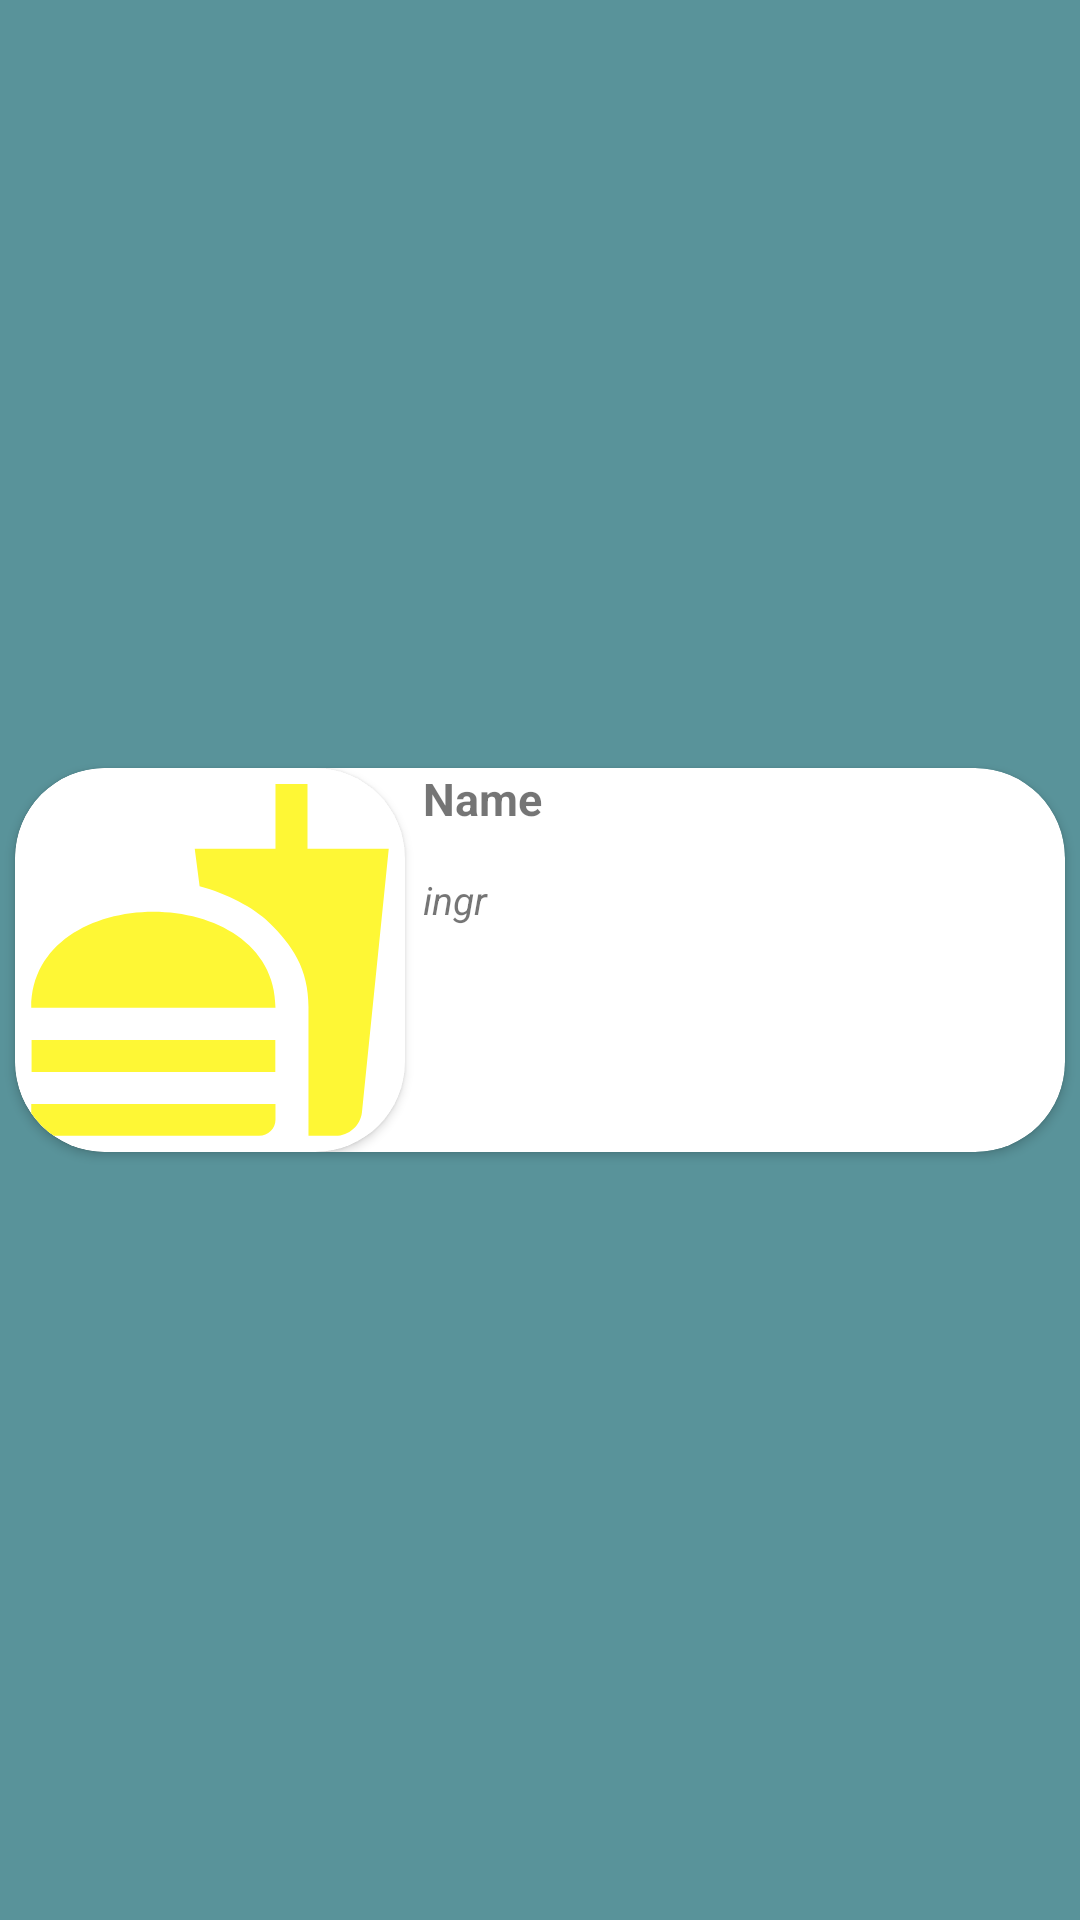

Write the Android layout XML for this screen, with the resource values it uses.
<!-- AndroidManifest.xml: application theme AppTheme -->
<!-- res/layout/recipe_item.xml -->
<?xml version="1.0" encoding="utf-8"?>
<RelativeLayout
    xmlns:android="http://schemas.android.com/apk/res/android"
    xmlns:app="http://schemas.android.com/apk/res-auto"
    android:layout_width="match_parent"
    android:layout_height="133dp"
    android:background="@color/colorPrimary">

    <androidx.cardview.widget.CardView
        android:id="@+id/text"
        android:layout_width="match_parent"
        android:layout_height="128dp"
        android:layout_marginStart="5dp"
        android:layout_marginEnd="5dp"
        app:cardCornerRadius="30dp"
        android:layout_centerVertical="true"
        >
<androidx.cardview.widget.CardView
    android:id="@+id/image"
    android:layout_width="130dp"
    android:layout_centerVertical="true"
    android:layout_height="match_parent"
    app:cardCornerRadius="30dp"
    >


    <ImageView
        android:id="@+id/imageRecipe"
        android:layout_width="match_parent"
        android:layout_height="match_parent"
        android:scaleType="fitXY"
        app:srcCompat="@drawable/ic_baseline_fastfood_24" />
    ></androidx.cardview.widget.CardView>


    <TextView
        android:id="@+id/nameRecipe"
        android:layout_width="250dp"
        android:layout_height="wrap_content"
        android:textSize="15sp"
        android:textStyle="bold"
        android:text="Name"
        android:layout_marginStart="136dp"
        />
    <TextView
        android:id="@+id/ingredientsRecipe"
        android:layout_width="match_parent"
        android:layout_height="match_parent"
        android:layout_marginStart="136dp"
        android:layout_marginTop="35dp"
        android:text="ingr"
        android:textSize="13sp"
        android:textStyle="italic" />

    ></androidx.cardview.widget.CardView>


</RelativeLayout>
<!-- resources referenced by this layout -->
<resources>
  <color name="colorPrimary">#59939A</color>
  <!-- drawable ic_baseline_fastfood_24 (drawable) -->
  <vector android:height="24dp" android:tint="#FEF735"
      android:viewportHeight="24" android:viewportWidth="24"
      android:width="24dp" xmlns:android="http://schemas.android.com/apk/res/android">
      <path android:fillColor="@android:color/white" android:pathData="M18.06,22.99h1.66c0.84,0 1.53,-0.64 1.63,-1.46L23,5.05h-5L18,1h-1.97v4.05h-4.97l0.3,2.34c1.71,0.47 3.31,1.32 4.27,2.26 1.44,1.42 2.43,2.89 2.43,5.29v8.05zM1,21.99L1,21h15.03v0.99c0,0.55 -0.45,1 -1.01,1L2.01,22.99c-0.56,0 -1.01,-0.45 -1.01,-1zM16.03,14.99c0,-8 -15.03,-8 -15.03,0h15.03zM1.02,17h15v2h-15z"/>
  </vector>
  <style name="AppTheme" parent="Theme.AppCompat.Light.DarkActionBar">
          
          <item name="colorPrimary">@color/colorPrimary</item>
          <item name="colorPrimaryDark">@color/colorPrimaryDark</item>
          <item name="colorAccent">@color/colorAccent</item>
      </style>
  <color name="colorPrimaryDark">#878880</color>
  <color name="colorAccent">#2B3132</color>
</resources>
